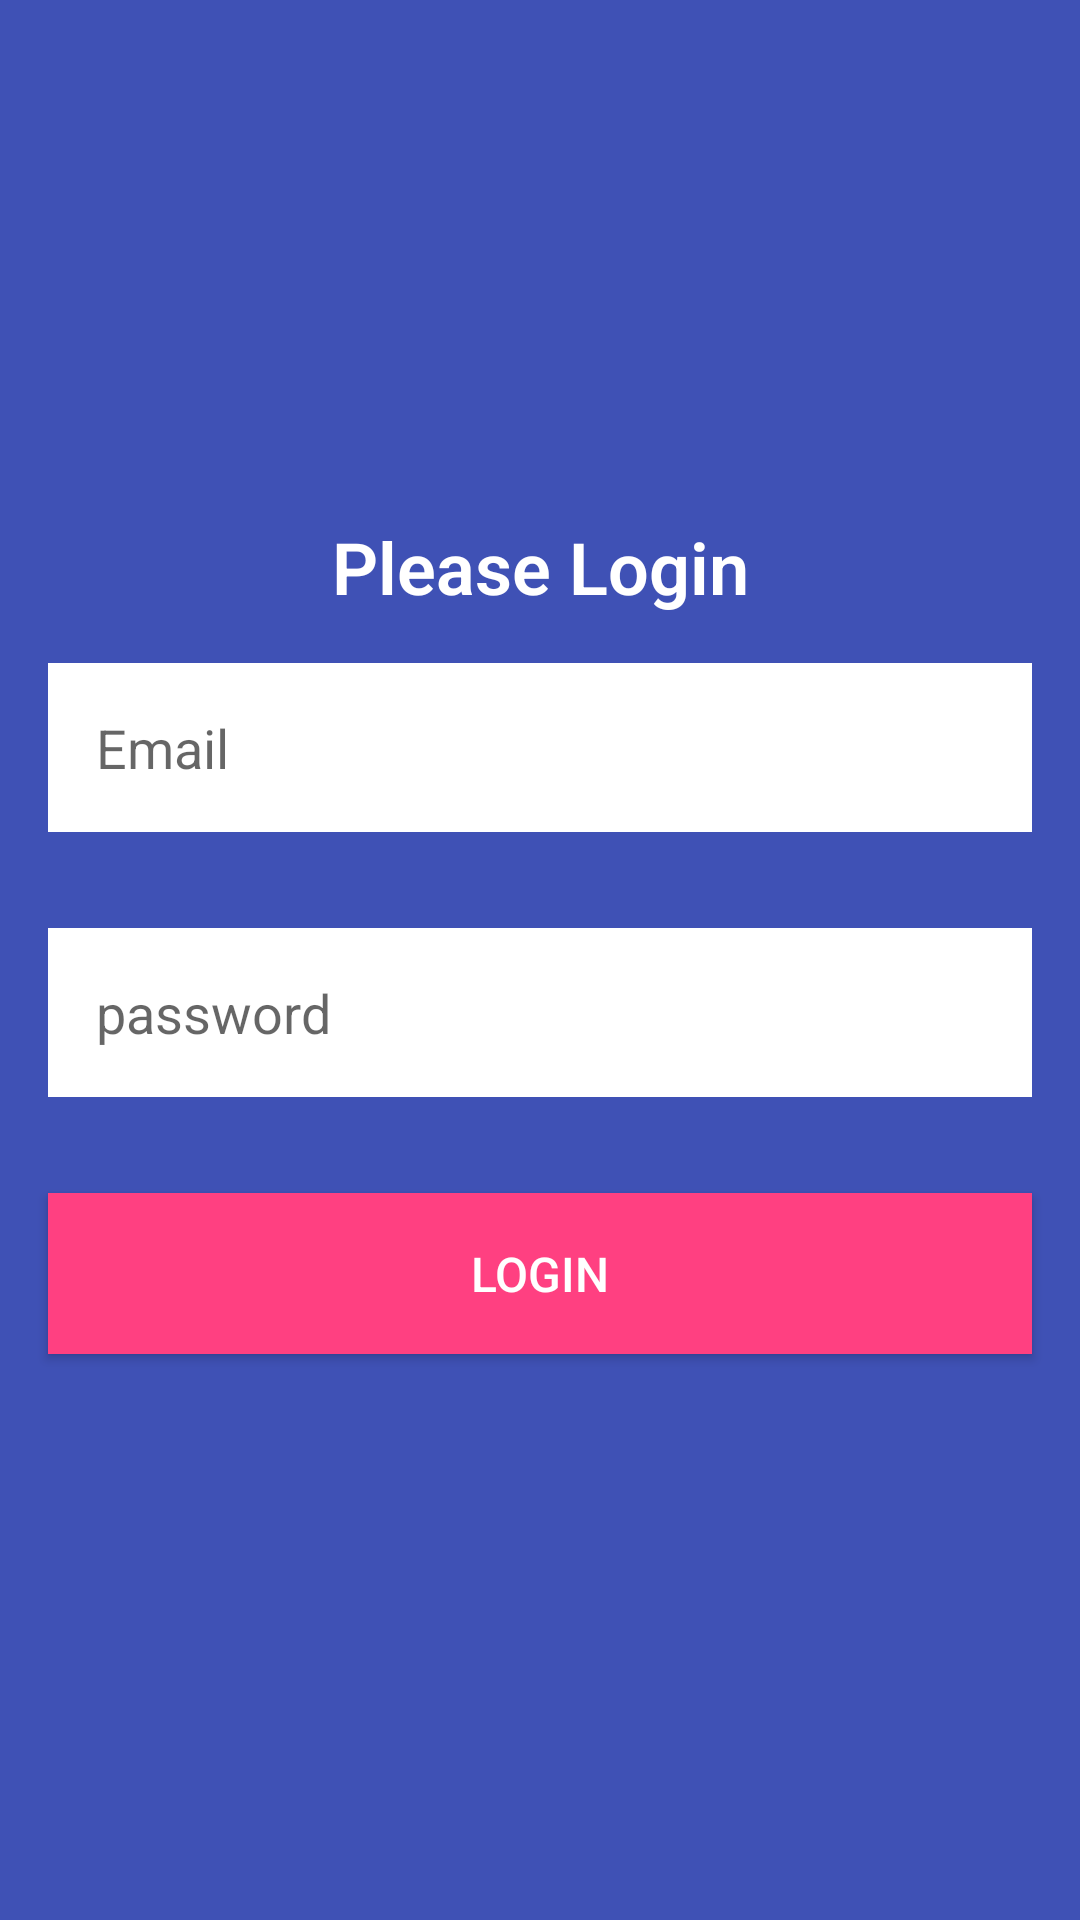

Here is an Android app screen rendered from its layout file. Give the layout XML and the strings, colors and styles it references.
<!-- AndroidManifest.xml: application theme AppTheme -->
<!-- res/layout/activity_login.xml -->
<?xml version="1.0" encoding="utf-8"?>
<LinearLayout xmlns:android="http://schemas.android.com/apk/res/android"
    android:layout_width="match_parent"
    android:layout_height="match_parent"
    android:background="@color/colorPrimary"
    android:orientation="vertical">


    <LinearLayout
        android:layout_width="match_parent"
        android:layout_height="match_parent"
        android:gravity="center|center_vertical"
        android:orientation="vertical">

        <TextView
            style="@style/TextMainTitle"
            android:layout_width="match_parent"
            android:layout_height="wrap_content"
            android:gravity="center"
            android:text="Please Login"
            android:textColor="@android:color/white" />

        <EditText
            android:id="@+id/email_user"
            android:layout_width="match_parent"
            android:layout_height="wrap_content"
            android:layout_margin="@dimen/default_margin"
            android:background="@android:color/white"
            android:hint="Email"
            android:inputType="textEmailAddress"
            android:padding="@dimen/default_margin" />

        <EditText
            android:id="@+id/password_user"
            android:layout_width="match_parent"
            android:layout_height="wrap_content"
            android:layout_margin="@dimen/default_margin"
            android:background="@android:color/white"
            android:hint="password"
            android:inputType="textPassword"
            android:padding="@dimen/default_margin" />

        <Button
            android:id="@+id/login_button"
            style="@style/GeneralButtonStyle"
            android:layout_width="match_parent"
            android:layout_height="wrap_content"
            android:layout_margin="@dimen/default_margin"
            android:gravity="center"
            android:text="Login"
            android:textColor="@android:color/white" />
    </LinearLayout>

</LinearLayout>
<!-- resources referenced by this layout -->
<resources>
  <color name="colorPrimary">#3F51B5</color>
  <dimen name="default_margin">16dp</dimen>
  <style name="GeneralButtonStyle" parent="FontSmall">
          <item name="android:textSize">@dimen/text_size_small</item>
          <item name="android:background">@color/colorAccent</item>
          <item name="android:padding">@dimen/default_margin</item>
          <item name="android:textColor">@color/text_inverse</item>
      </style>
  <style name="TextMainTitle" parent="TextExtraLarge">
          <item name="android:textStyle">bold</item>
      </style>
  <style name="AppTheme" parent="Theme.AppCompat.Light.DarkActionBar">
          
          <item name="colorPrimary">@color/colorPrimary</item>
          <item name="colorPrimaryDark">@color/colorPrimaryDark</item>
          <item name="colorAccent">@color/colorAccent</item>
      </style>
  <style name="FontSmall" parent="FontBase">
          <item name="android:textSize">@dimen/text_size_small</item>
          <item name="android:fontFamily">@string/fontFamily__roboto_medium</item>
      </style>
  <dimen name="text_size_small">16sp</dimen>
  <color name="colorAccent">#FF4081</color>
  <color name="text_inverse">#ffffff</color>
  <style name="TextExtraLarge" parent="FontLight">
          <item name="android:textSize">@dimen/text_size_xlarge</item>
      </style>
  <color name="colorPrimaryDark">#303F9F</color>
  <style name="FontBase">
          <item name="android:textColor">@color/text_main</item>
      </style>
  <string name="fontFamily__roboto_medium">sans-serif-medium</string>
  <style name="FontLight" parent="FontBase">
          <item name="android:fontFamily">@string/fontFamily__roboto_light</item>
      </style>
  <dimen name="text_size_xlarge">24sp</dimen>
  <color name="text_main">#333333</color>
  <string name="fontFamily__roboto_light">sans-serif-light</string>
</resources>
